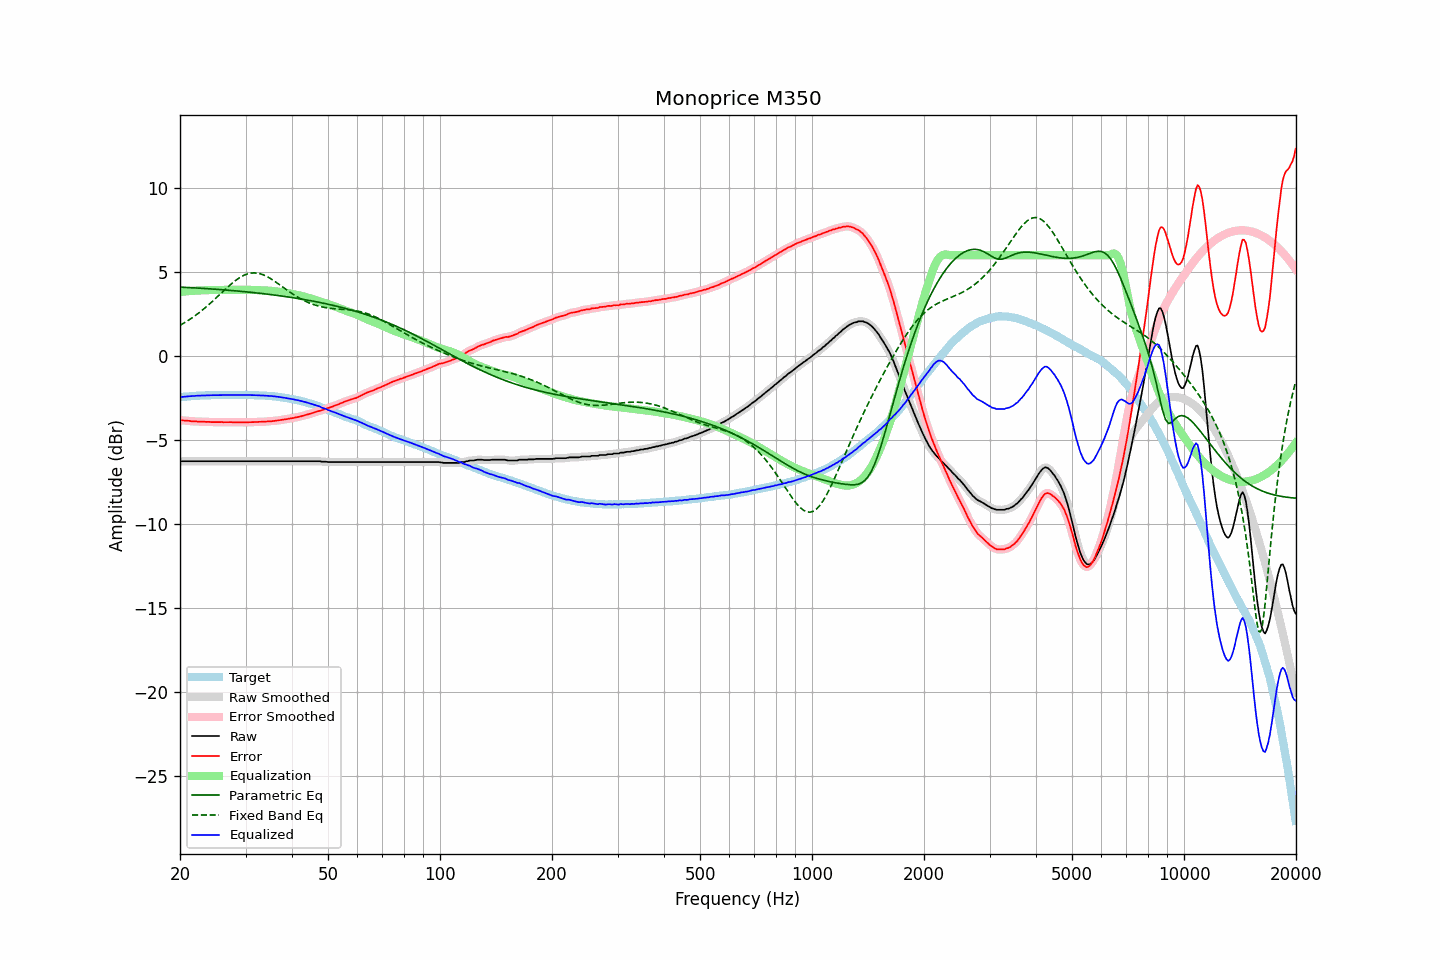

Data behind this chart, as committed beside it:
frequency, raw, error, smoothed, error_smoothed, equalization, parametric_eq, fixed_band_eq, equalized_raw, equalized_smoothed, target
20.00, -6.26, -3.82, -6.26, -3.82, 3.81, 4.10, 1.83, -2.45, -2.45, -2.45
20.20, -6.26, -3.83, -6.26, -3.83, 3.82, 4.10, 1.88, -2.44, -2.44, -2.44
20.40, -6.26, -3.84, -6.26, -3.83, 3.83, 4.09, 1.94, -2.43, -2.43, -2.43
20.61, -6.26, -3.85, -6.26, -3.84, 3.84, 4.09, 1.99, -2.42, -2.42, -2.42
20.81, -6.26, -3.84, -6.26, -3.85, 3.85, 4.08, 2.05, -2.41, -2.41, -2.42
21.02, -6.26, -3.85, -6.26, -3.86, 3.86, 4.08, 2.11, -2.40, -2.40, -2.41
21.23, -6.26, -3.86, -6.26, -3.87, 3.87, 4.07, 2.18, -2.39, -2.39, -2.40
21.44, -6.26, -3.88, -6.26, -3.88, 3.88, 4.07, 2.24, -2.39, -2.39, -2.38
21.66, -6.26, -3.88, -6.26, -3.89, 3.88, 4.06, 2.31, -2.38, -2.38, -2.38
21.87, -6.26, -3.89, -6.26, -3.89, 3.89, 4.06, 2.37, -2.37, -2.37, -2.37
22.09, -6.26, -3.89, -6.26, -3.89, 3.90, 4.05, 2.44, -2.37, -2.37, -2.37
22.31, -6.26, -3.90, -6.26, -3.90, 3.90, 4.05, 2.52, -2.36, -2.36, -2.36
22.54, -6.26, -3.90, -6.26, -3.90, 3.90, 4.04, 2.59, -2.36, -2.36, -2.36
22.76, -6.26, -3.91, -6.26, -3.91, 3.91, 4.03, 2.66, -2.36, -2.36, -2.35
22.99, -6.26, -3.91, -6.26, -3.91, 3.91, 4.03, 2.74, -2.35, -2.35, -2.35
23.22, -6.26, -3.91, -6.26, -3.91, 3.91, 4.02, 2.82, -2.35, -2.35, -2.35
23.45, -6.26, -3.92, -6.26, -3.92, 3.92, 4.02, 2.90, -2.35, -2.35, -2.34
23.69, -6.26, -3.92, -6.26, -3.92, 3.92, 4.01, 2.98, -2.34, -2.34, -2.34
23.92, -6.26, -3.92, -6.26, -3.92, 3.92, 4.00, 3.07, -2.34, -2.34, -2.34
24.16, -6.26, -3.93, -6.26, -3.93, 3.93, 4.00, 3.15, -2.33, -2.33, -2.33
24.40, -6.26, -3.94, -6.26, -3.93, 3.93, 3.99, 3.24, -2.33, -2.33, -2.33
24.65, -6.26, -3.94, -6.26, -3.94, 3.93, 3.98, 3.33, -2.33, -2.33, -2.33
24.89, -6.26, -3.94, -6.26, -3.94, 3.93, 3.98, 3.41, -2.33, -2.33, -2.33
25.14, -6.26, -3.93, -6.26, -3.93, 3.94, 3.97, 3.50, -2.33, -2.33, -2.33
25.39, -6.26, -3.93, -6.26, -3.93, 3.94, 3.96, 3.59, -2.33, -2.33, -2.33
25.65, -6.26, -3.93, -6.26, -3.93, 3.94, 3.96, 3.68, -2.33, -2.33, -2.33
25.91, -6.26, -3.93, -6.26, -3.94, 3.94, 3.95, 3.78, -2.33, -2.33, -2.33
26.16, -6.26, -3.94, -6.26, -3.94, 3.94, 3.94, 3.87, -2.33, -2.33, -2.32
26.43, -6.26, -3.94, -6.26, -3.94, 3.94, 3.93, 3.96, -2.33, -2.33, -2.32
26.69, -6.26, -3.94, -6.26, -3.94, 3.94, 3.93, 4.04, -2.32, -2.32, -2.32
26.96, -6.26, -3.94, -6.26, -3.94, 3.94, 3.92, 4.13, -2.32, -2.32, -2.32
27.23, -6.26, -3.94, -6.26, -3.94, 3.94, 3.91, 4.22, -2.32, -2.32, -2.33
27.50, -6.26, -3.94, -6.26, -3.94, 3.94, 3.90, 4.30, -2.32, -2.32, -2.33
27.77, -6.26, -3.94, -6.26, -3.94, 3.94, 3.89, 4.38, -2.32, -2.32, -2.32
28.05, -6.26, -3.94, -6.26, -3.94, 3.94, 3.89, 4.46, -2.32, -2.32, -2.32
28.33, -6.26, -3.94, -6.26, -3.94, 3.94, 3.88, 4.53, -2.32, -2.32, -2.32
28.62, -6.26, -3.94, -6.26, -3.94, 3.95, 3.87, 4.60, -2.32, -2.32, -2.32
28.90, -6.26, -3.95, -6.26, -3.95, 3.95, 3.86, 4.66, -2.32, -2.32, -2.31
29.19, -6.26, -3.95, -6.26, -3.95, 3.95, 3.85, 4.72, -2.32, -2.32, -2.31
29.48, -6.26, -3.95, -6.26, -3.95, 3.95, 3.84, 4.77, -2.32, -2.32, -2.32
29.78, -6.26, -3.95, -6.26, -3.95, 3.95, 3.83, 4.82, -2.32, -2.32, -2.32
30.08, -6.26, -3.95, -6.26, -3.95, 3.95, 3.82, 4.86, -2.32, -2.32, -2.31
30.38, -6.26, -3.94, -6.26, -3.94, 3.94, 3.81, 4.89, -2.32, -2.32, -2.32
30.68, -6.26, -3.94, -6.26, -3.94, 3.94, 3.80, 4.91, -2.32, -2.32, -2.32
30.99, -6.26, -3.94, -6.26, -3.94, 3.94, 3.79, 4.94, -2.32, -2.32, -2.32
31.30, -6.26, -3.94, -6.26, -3.94, 3.94, 3.78, 4.94, -2.33, -2.33, -2.33
31.61, -6.26, -3.93, -6.26, -3.93, 3.93, 3.77, 4.95, -2.33, -2.33, -2.33
31.93, -6.26, -3.92, -6.26, -3.93, 3.93, 3.76, 4.94, -2.33, -2.33, -2.34
32.24, -6.26, -3.93, -6.26, -3.92, 3.93, 3.75, 4.94, -2.34, -2.34, -2.33
32.57, -6.26, -3.92, -6.26, -3.92, 3.92, 3.74, 4.92, -2.34, -2.34, -2.34
32.89, -6.26, -3.92, -6.26, -3.92, 3.92, 3.73, 4.89, -2.34, -2.34, -2.35
33.22, -6.26, -3.91, -6.26, -3.91, 3.91, 3.72, 4.86, -2.35, -2.35, -2.35
33.55, -6.26, -3.91, -6.26, -3.91, 3.91, 3.71, 4.83, -2.35, -2.35, -2.35
33.89, -6.26, -3.91, -6.26, -3.91, 3.90, 3.70, 4.78, -2.36, -2.36, -2.35
34.23, -6.26, -3.90, -6.26, -3.90, 3.90, 3.69, 4.74, -2.36, -2.36, -2.37
34.57, -6.26, -3.89, -6.26, -3.89, 3.89, 3.68, 4.68, -2.37, -2.37, -2.37
34.92, -6.26, -3.88, -6.26, -3.88, 3.89, 3.66, 4.63, -2.38, -2.38, -2.38
35.27, -6.26, -3.89, -6.26, -3.88, 3.88, 3.65, 4.57, -2.38, -2.38, -2.38
35.62, -6.26, -3.86, -6.26, -3.87, 3.87, 3.64, 4.51, -2.39, -2.39, -2.40
35.97, -6.26, -3.86, -6.26, -3.86, 3.86, 3.63, 4.44, -2.40, -2.40, -2.40
... 635 more rows
